The GitHub repository mehulperimal14/Sentrix contains a labelled image folder "frames" with 5 categories: normal, fire, weapon, assault, robbery. Examples follow, each with its label.

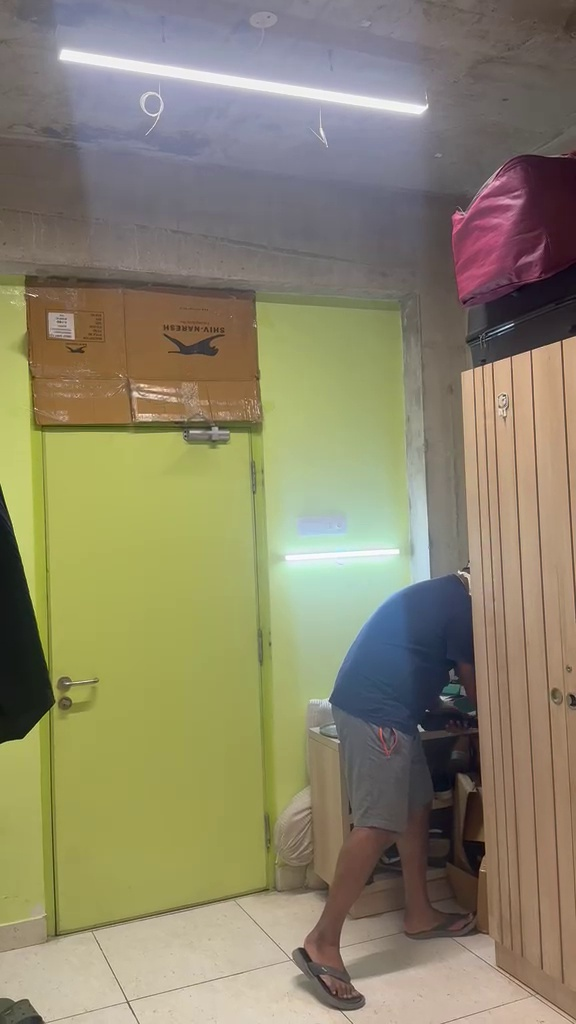
Label: robbery

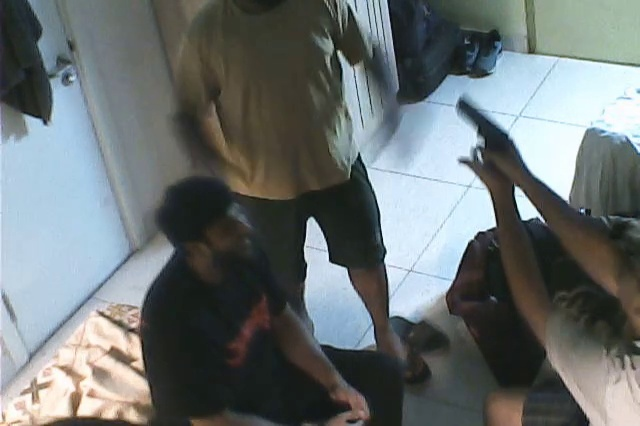
Label: assault

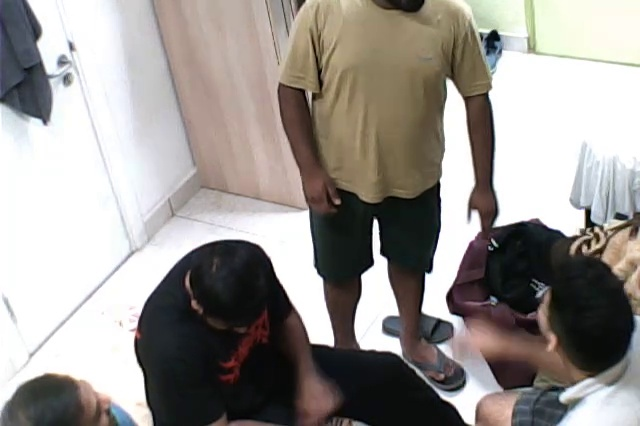
Label: normal

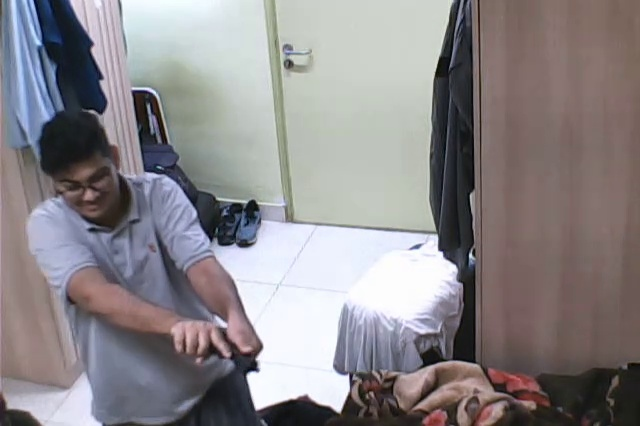
Label: weapon

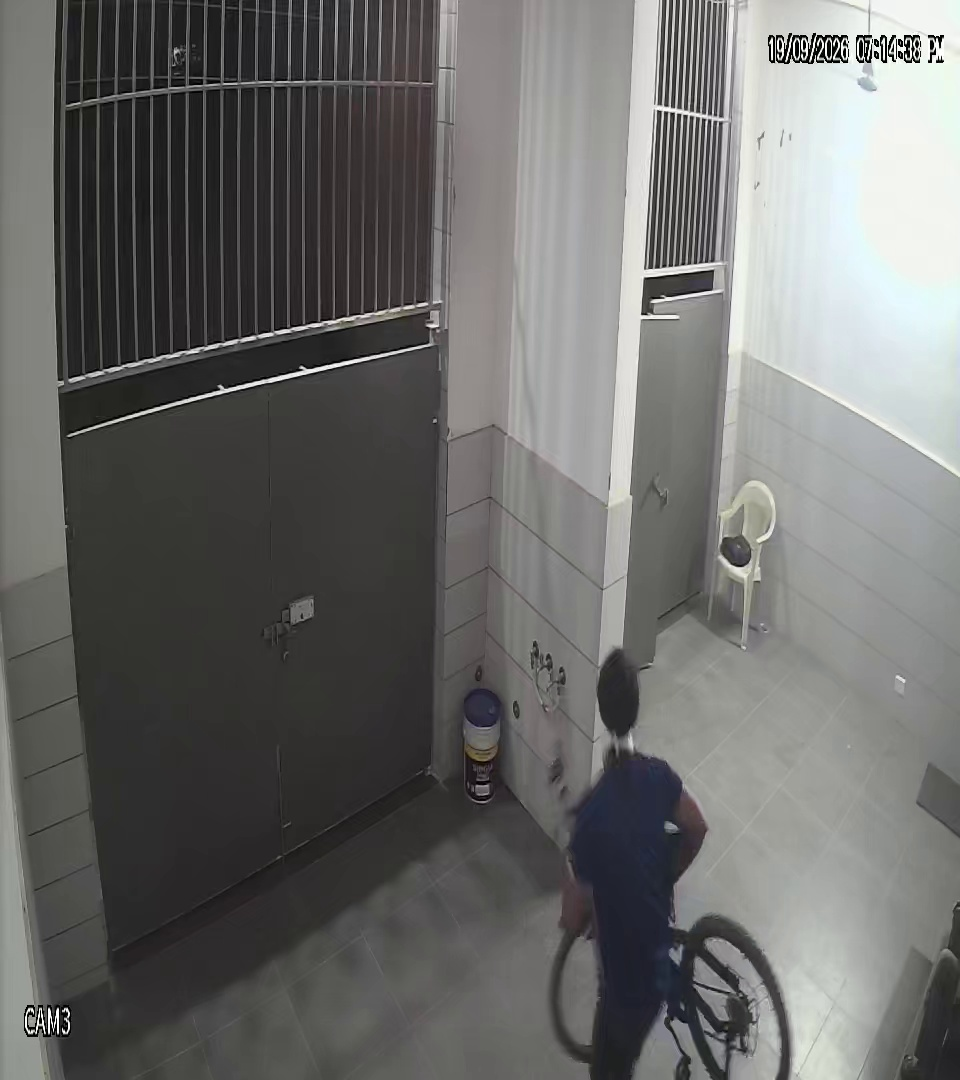
Label: normal

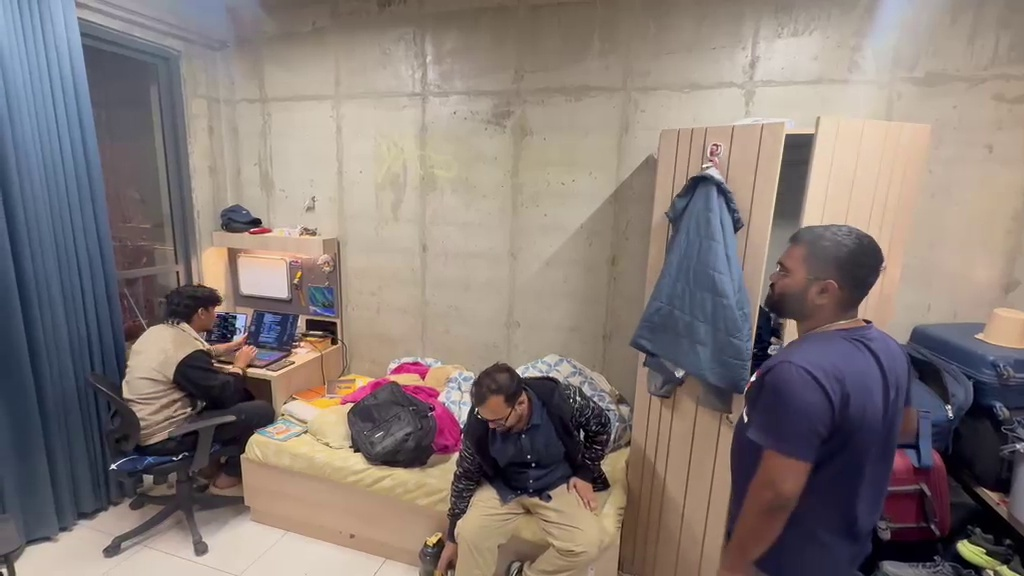
Label: normal
